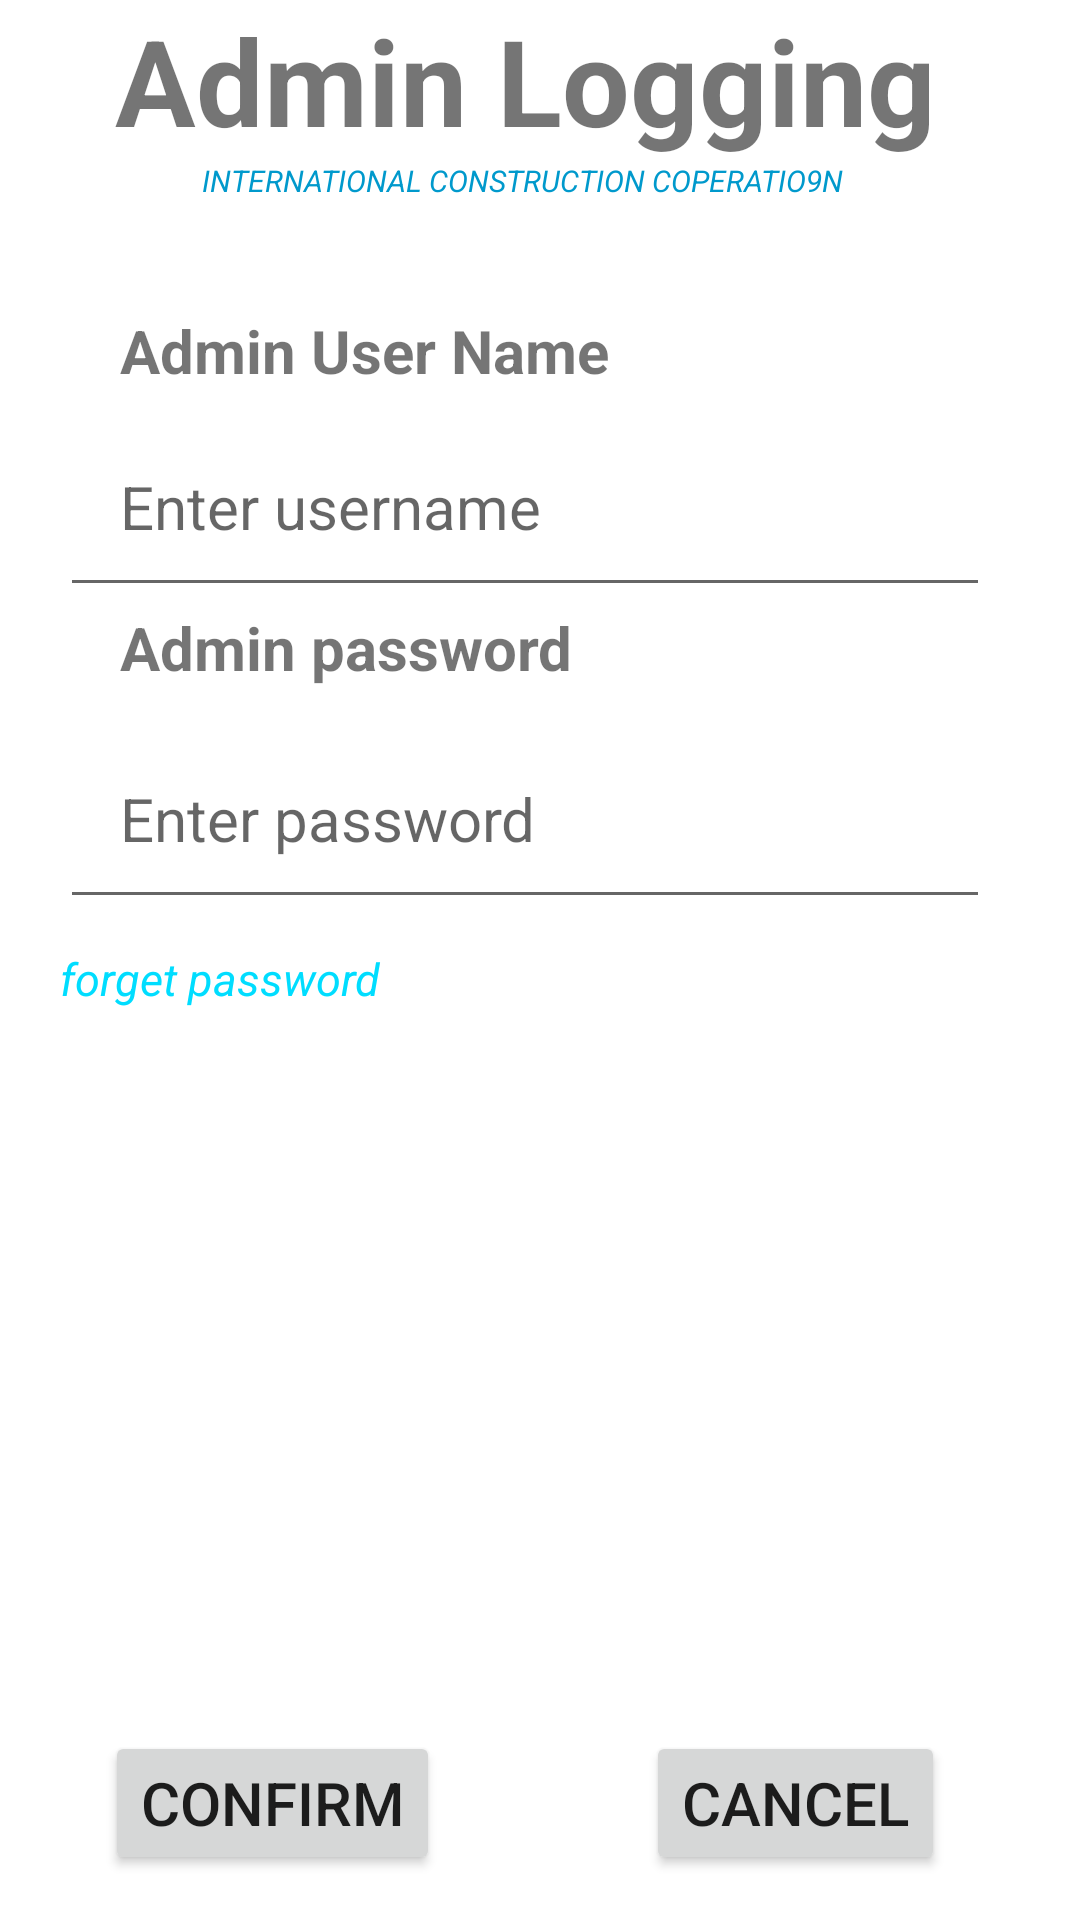

Write the Android layout XML for this screen, with the resource values it uses.
<!-- AndroidManifest.xml: application theme Theme.Readymix -->
<!-- res/layout/activity_admin_log.xml -->
<?xml version="1.0" encoding="utf-8"?>
<LinearLayout
    xmlns:android="http://schemas.android.com/apk/res/android"
    xmlns:app="http://schemas.android.com/apk/res-auto"
    xmlns:tools="http://schemas.android.com/tools"
    android:layout_width="match_parent"
    android:layout_height="match_parent"
    tools:context=".User_logging"
    android:orientation="vertical"
    android:paddingRight="30dp"
    android:paddingLeft="20dp">

    <TextView
        android:layout_width="match_parent"
        android:layout_height="wrap_content"
        android:gravity="center"
        android:text="Admin Logging"
        android:textColor="@color/common_google_signin_btn_text_light_pressed"
        android:textSize="40sp"
        android:textStyle="bold" />

    <TextView
        android:layout_width="match_parent"
        android:layout_height="50dp"
        android:gravity="center_horizontal"
        android:text="INTERNATIONAL CONSTRUCTION COPERATIO9N "
        android:textColor="@android:color/holo_blue_dark"
        android:textSize="10sp"
        android:textStyle="italic" />


    <TextView
        android:layout_width="match_parent"
        android:layout_height="wrap_content"
        android:layout_marginBottom="5dp"
        android:gravity="start"
        android:paddingStart="20dp"
        android:text="Admin User Name"
        android:textSize="20sp"
        android:textStyle="bold"
        tools:ignore="RtlSymmetry" />

    <EditText
        android:id="@+id/name1"
        android:layout_width="match_parent"
        android:layout_height="wrap_content"
        android:hint="Enter username"
        android:padding="20sp"
        android:textSize="20sp" />

    <TextView
        android:layout_width="match_parent"
        android:layout_height="wrap_content"
        android:layout_marginBottom="10dp"
        android:gravity="start"
        android:paddingStart="20dp"
        android:text="Admin password"
        android:textSize="20sp"
        android:textStyle="bold" />
    <EditText
        android:id="@+id/pass1"
        android:layout_width="match_parent"
        android:layout_height="wrap_content"
        android:hint="Enter password"
        android:padding="20sp"
        android:textSize="20sp"
        />


    <TextView
        android:id="@+id/forget"
        android:layout_width="match_parent"
        android:text="forget password"
        android:layout_height="40dp"
        android:textStyle="italic"
        android:gravity="center_vertical"
        android:textSize="15sp"
        android:textColor="@android:color/holo_blue_bright"
        />


    <LinearLayout
        android:layout_width="match_parent"
        android:layout_height="0dp"
        android:layout_margin="15dp"
        android:layout_weight="1">

        <Button
            android:id="@+id/ba1"
            android:layout_width="wrap_content"
            android:layout_height="wrap_content"
            android:layout_gravity="bottom"
            android:text="Confirm"
            android:textSize="20sp"
            />

        <Space
            android:layout_width="0dp"
            android:layout_height="match_parent"
            android:layout_weight="1" />

        <Button
            android:id="@+id/ba2"
            android:layout_width="wrap_content"
            android:layout_height="wrap_content"
            android:layout_gravity="bottom"
            android:text="cancel"
            android:textSize="20sp"
            />
    </LinearLayout>


</LinearLayout>
<!-- resources referenced by this layout -->
<resources>
  <style name="Theme.Readymix" parent="Theme.MaterialComponents.DayNight.DarkActionBar">
          
          <item name="colorPrimary">@color/purple_500</item>
          <item name="colorPrimaryVariant">@color/purple_700</item>
          <item name="colorOnPrimary">@color/white</item>
          
          <item name="colorSecondary">@color/teal_200</item>
          <item name="colorSecondaryVariant">@color/teal_700</item>
          <item name="colorOnSecondary">@color/black</item>
          
          <item name="android:statusBarColor" tools:targetApi="l">?attr/colorPrimaryVariant</item>
          
      </style>
  <!-- not gathered from this repository: default colours our renderer supplied (Android Studio template values) -->
  <color name="purple_500">#FF6200EE</color>
  <color name="purple_700">#FF3700B3</color>
  <color name="teal_200">#FF03DAC5</color>
  <color name="teal_700">#FF018786</color>
  <color name="black">#FF000000</color>
  <color name="white">#FFFFFFFF</color>
</resources>
